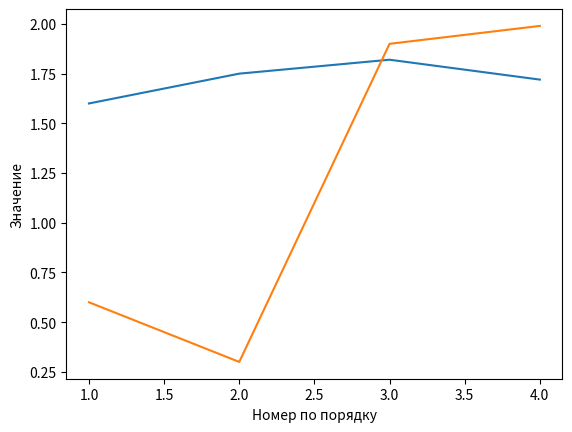

Recreate this plot in Python.
# -*- coding: utf-8 -*-

import numpy as np
import matplotlib.pyplot as plt

h = np.zeros(4)

h[0] = 1.60; h[1] = 1.75; h[2] = 1.82; h[3] = 1.72
H = np.zeros(4)
H[0] = 0.60; H[1] = 0.30; H[2] = 1.90; H[3] = 1.99

numbers = np.zeros(4)
numbers[0] = 1; numbers[1] = 2; numbers[2] = 3; numbers[3] = 4

plt.plot(numbers, h, numbers, H)
plt.xlabel(u'Номер по порядку')
plt.ylabel(u'Значение')
plt.show()
